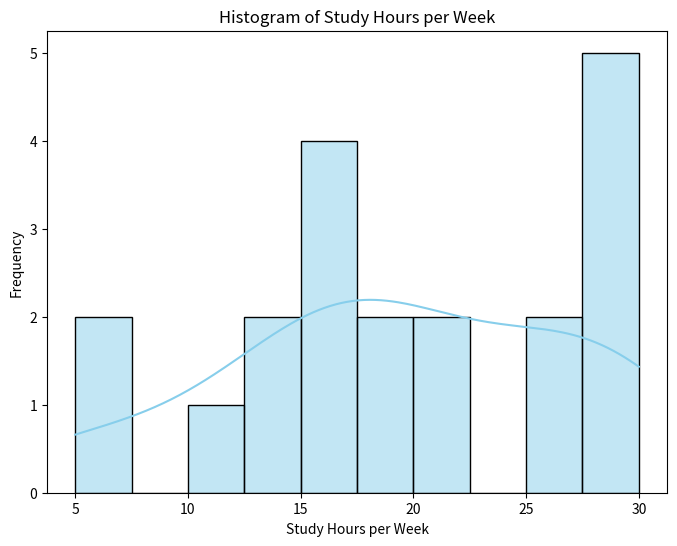
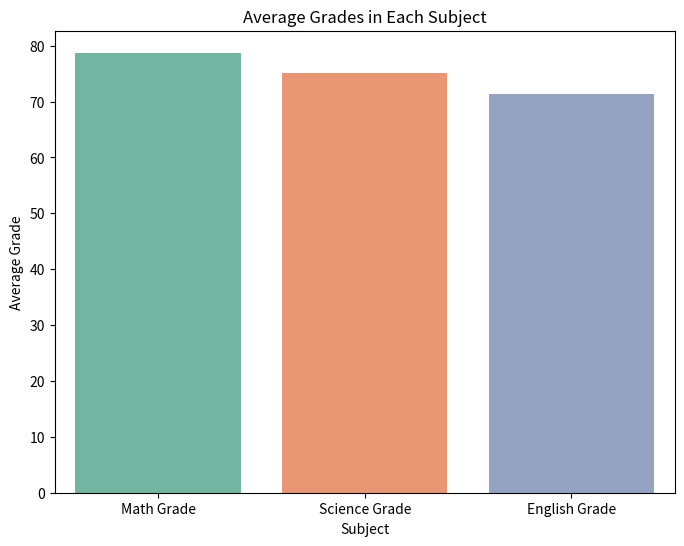

Here is the Python script that generated these plots, in order:
import pandas as pd
import numpy as np
import seaborn as sns
import matplotlib.pyplot as plt

# Creating the dataset
np.random.seed(42)

# Student names (for simplicity, we use generic names)
names = [f"Student {i}" for i in range(1, 21)]

# Random ages between 18 and 22
ages = np.random.randint(18, 23, size=20)

# Random grades in 3 subjects (Math, Science, English) between 50 and 100
math_grades = np.random.randint(50, 101, size=20)
science_grades = np.random.randint(50, 101, size=20)
english_grades = np.random.randint(50, 101, size=20)

# Random study hours per week between 5 and 30 hours
study_hours = np.random.randint(5, 31, size=20)

# Random participation in extracurricular activities (0 = No, 1 = Yes)
extracurricular = np.random.randint(0, 2, size=20)

# Create a DataFrame
data = pd.DataFrame({
    'Name': names,
    'Age': ages,
    'Math Grade': math_grades,
    'Science Grade': science_grades,
    'English Grade': english_grades,
    'Study Hours': study_hours,
    'Extracurricular': extracurricular
})

# Show the first few rows of the dataset
print(data.head())

# Step 2: Visualizations

# a) Histogram for Study Hours
plt.figure(figsize=(8, 6))
sns.histplot(data['Study Hours'], bins=10, kde=True, color='skyblue', edgecolor='black')
plt.title('Histogram of Study Hours per Week')
plt.xlabel('Study Hours per Week')
plt.ylabel('Frequency')
plt.show()

# b) Bar Chart for Average Grades in Each Subject
average_grades = data[['Math Grade', 'Science Grade', 'English Grade']].mean()

plt.figure(figsize=(8, 6))
sns.barplot(x=average_grades.index, y=average_grades.values, palette='Set2')
plt.title('Average Grades in Each Subject')
plt.xlabel('Subject')
plt.ylabel('Average Grade')
plt.show()
